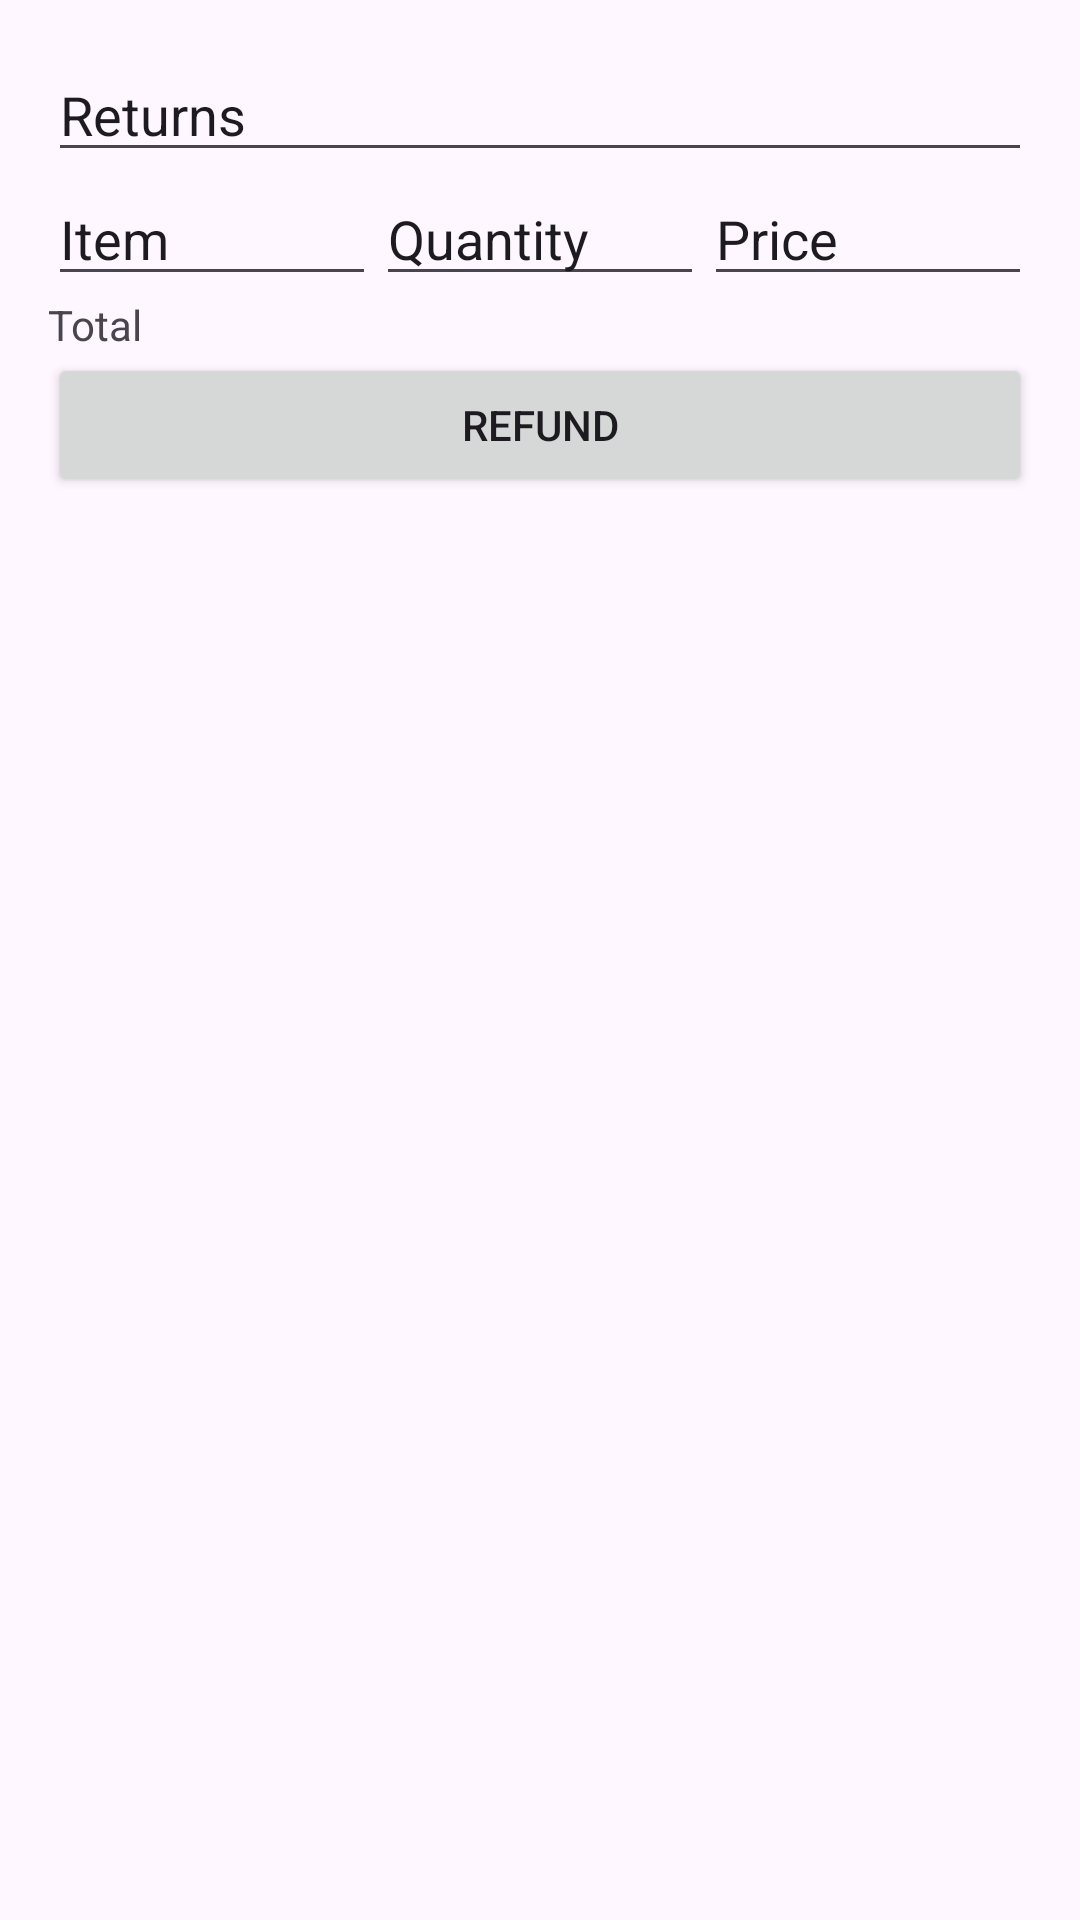

Layout XML and referenced resources for this Android screen:
<!-- AndroidManifest.xml: application theme Theme.MyInventoTrack -->
<!-- res/layout/activity_returns.xml -->
<?xml version="1.0" encoding="utf-8"?>
<androidx.constraintlayout.widget.ConstraintLayout xmlns:android="http://schemas.android.com/apk/res/android"
    xmlns:app="http://schemas.android.com/apk/res-auto"
    xmlns:tools="http://schemas.android.com/tools"
    android:layout_width="match_parent"
    android:layout_height="match_parent"
    android:padding="16dp">

    <EditText
        android:id="@+id/titleReturnsUser"
        android:layout_width="0dp"
        android:layout_height="wrap_content"
        android:ems="10"
        android:inputType="text"
        android:text="@string/returns_user"
        app:layout_constraintTop_toTopOf="parent"
        app:layout_constraintStart_toStartOf="parent"
        app:layout_constraintEnd_toEndOf="parent" />

    <EditText
        android:id="@+id/item1"
        android:layout_width="0dp"
        android:layout_height="wrap_content"
        android:text="@string/item"
        app:layout_constraintEnd_toStartOf="@id/quantity1"
        app:layout_constraintStart_toStartOf="parent"
        app:layout_constraintTop_toBottomOf="@id/titleReturnsUser" />

    <EditText
        android:id="@+id/quantity1"
        android:layout_width="0dp"
        android:layout_height="wrap_content"
        android:text="@string/quantity"
        app:layout_constraintEnd_toStartOf="@id/price1"
        app:layout_constraintStart_toEndOf="@id/item1"
        app:layout_constraintTop_toBottomOf="@id/titleReturnsUser" />

    <EditText
        android:id="@+id/price1"
        android:layout_width="0dp"
        android:layout_height="wrap_content"
        android:text="@string/price"
        app:layout_constraintEnd_toEndOf="parent"
        app:layout_constraintStart_toEndOf="@id/quantity1"
        app:layout_constraintTop_toBottomOf="@id/titleReturnsUser" />

    <TextView
        android:id="@+id/totalPrice"
        android:layout_width="0dp"
        android:layout_height="wrap_content"
        android:text="@string/total"
        app:layout_constraintTop_toBottomOf="@id/price1"
        app:layout_constraintStart_toStartOf="parent"
        app:layout_constraintEnd_toEndOf="parent" />

    <Button
        android:id="@+id/buttonReturn"
        android:layout_width="0dp"
        android:layout_height="wrap_content"
        android:text="@string/return_payment"
        app:layout_constraintTop_toBottomOf="@id/totalPrice"
        app:layout_constraintStart_toStartOf="parent"
        app:layout_constraintEnd_toEndOf="parent" />
</androidx.constraintlayout.widget.ConstraintLayout>
<!-- resources referenced by this layout -->
<resources>
  <string name="item">Item</string>
  <string name="price">Price</string>
  <string name="quantity">Quantity</string>
  <string name="return_payment">Refund</string>
  <string name="returns_user">Returns</string>
  <string name="total">Total</string>
  <style name="Theme.MyInventoTrack" parent="Base.Theme.MyInventoTrack" />
  <style name="Base.Theme.MyInventoTrack" parent="Theme.Material3.DayNight.NoActionBar">
          
          
      </style>
</resources>
